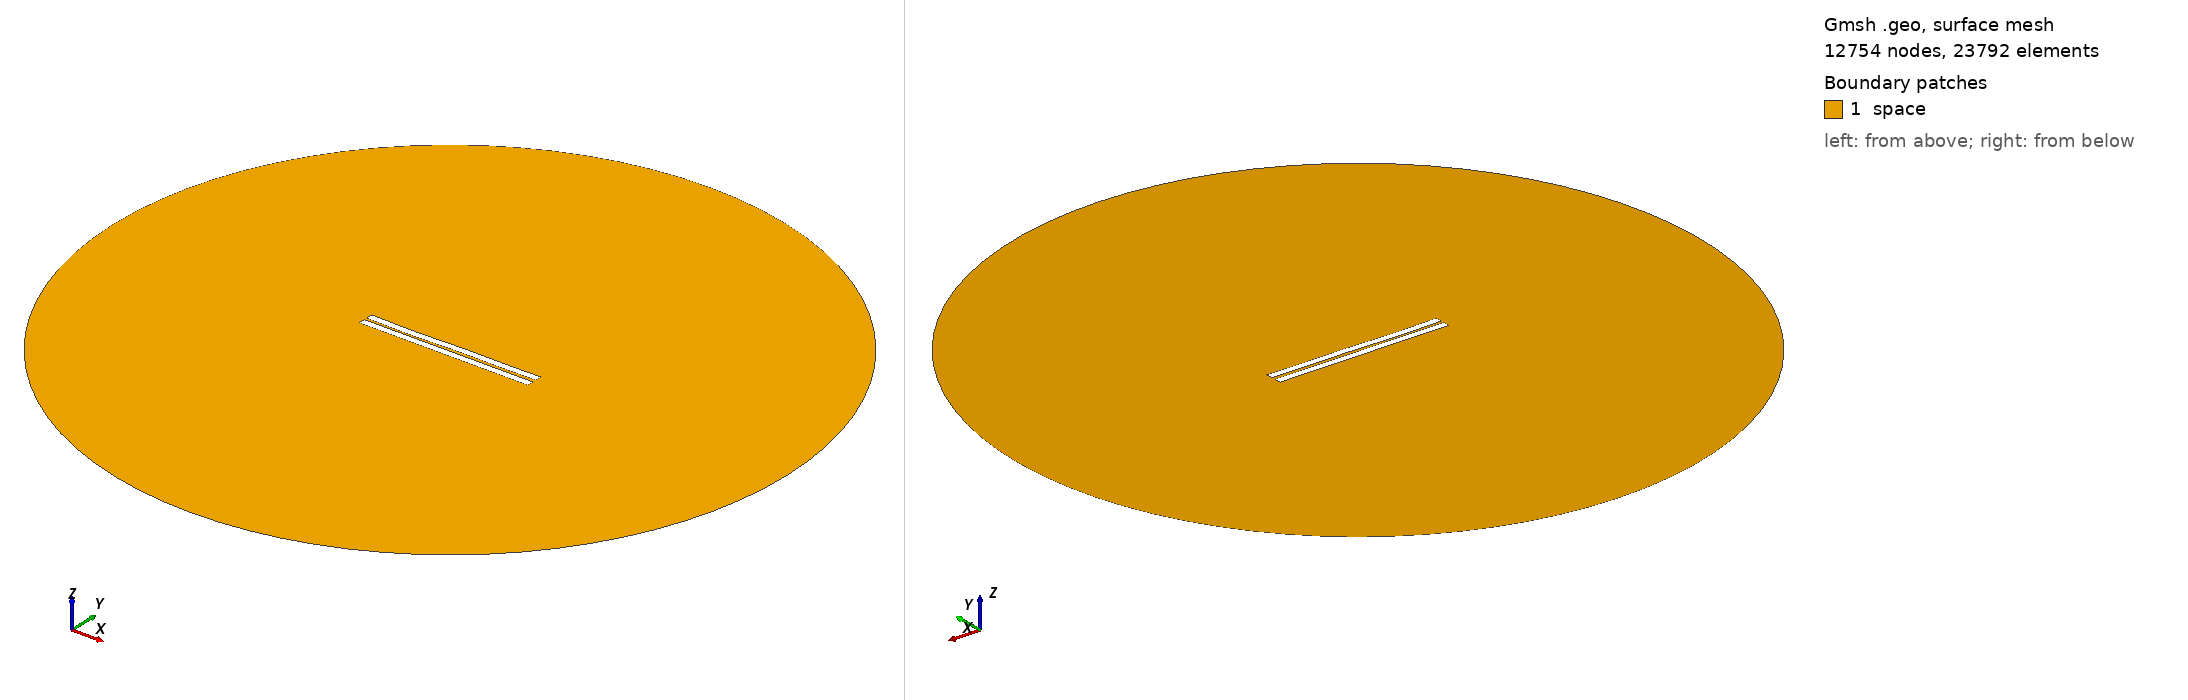

Gmsh geometry script, surface-meshed: 12754 nodes, 23792 surface elements. Boundary patches (legend numbers): 1 space. Left view from above one corner, right view from below the opposite corner. Legend entries are the model's physical surfaces. The drawing asked Gmsh for element sizes between 1% and 20% of the model's largest extent; the script's own settings can give other sizes.

=== 526.geo (drawn) ===
//---------------------------------------
// Geometry kernel
//---------------------------------------

SetFactory("OpenCASCADE");



//---------------------------------------
// Parameters of the geometry
//---------------------------------------

// Overetch of the upper plate
overetch = 0.0;

// Distance between the plates
distance = 1.5;

// Discretization over the x axis (for the deformation)
nx = 50; 

// Length of the plate
L = 100 - overetch; 

// Number of modes
n = 4; 

// 1st mode coefficient
coeff(1) = 0.15;
beta(1) = 0.596864 * 3.1415926535 / L;

// 2nd mode coefficient
coeff(2) = -0.075;
beta(2) = 1.49418 * 3.1415926535 / L;

// 3rd mode coefficient
coeff(3) = -0.15;
beta(3) = 2.50025 * 3.1415926535 / L;

// 4th mode coefficient
coeff(4) = -0.15;
beta(4) = 3.49999 * 3.1415926535 / L;



//---------------------------------------
// Upper plate (deformed rectangle)
//---------------------------------------

// Coordiantes of the upper plate
xmin = -50;
xmax = 50 - overetch;

// Height of the upper plate
yheight = 4 - 2 * overetch;

// Indexes of the points
UpperID[] = {};
LowerID[] = {};
LeftID[] = {};
RightID[] = {};

// Point index
p = 1;

// Horizontal edges
For i In {1:nx}
    x = xmin + (i-1)*(xmax - xmin)/(nx-1);

    y_bottom = distance / 2 + overetch;
    For j In {1:n}
        C = (Cosh(beta(j)*L) + Cos(beta(j)*L)) / (Sinh(beta(j)*L) + Sin(beta(j)*L));
        y_bottom  = y_bottom + coeff(j) * (Cosh(beta(j)*(x+50)) - Cos(beta(j)*(x+50)) - C * (Sinh(beta(j)*(x+50)) - Sin(beta(j)*(x+50))));
    EndFor

    y_top = y_bottom + yheight;

    Point(p) = {x, y_top, 0, 1.0};
    UpperID[i] = p;
    p = p + 1;

    Point(p) = {x, y_bottom, 0, 1.0};
    LowerID[i] = p;
    p = p + 1;
EndFor

// Create point lists
UpperPts[] = {}; LowerPts[] = {};
For i In {1:nx}
  UpperPts[] += {UpperID[i]};
  LowerPts[] += {LowerID[i]};
EndFor

// Build splines
Spline(1) = {UpperPts[]};
Spline(2) = {LowerPts[]};
Line(3) = {LowerPts[nx-1], UpperPts[nx-1]};
Line(4) = {LowerPts[0], UpperPts[0]};

// Build the plane surface
Curve Loop(1) = {2, 3, -1, -4};
Plane Surface(1) = {1};



//---------------------------------------
// Lower plate (rectangle)
//---------------------------------------

// Vertices
Point(1001) = {-50, -1, 0, 1.0};
Point(1002) = { 50, -1, 0, 1.0};
Point(1003) = { 50,  -5, 0, 1.0};
Point(1004) = {-50,  -5, 0, 1.0};

// Edges
Line(5) = {1001, 1002};
Line(6) = {1002, 1003};
Line(7) = {1003, 1004};
Line(8) = {1004, 1001};

// Plane surface
Line Loop(2) = {5, 6, 7, 8};
Plane Surface(2) = {2}; 



//---------------------------------------
// Outer (fictious) boundary
//---------------------------------------

// Points
Point(1005) = {0, 0, 0};       // Center
Point(1006) = {200, 0, 0};     // Start point
Point(1007) = {0, 200, 0};     // 90 degrees
Point(1008) = {-200, 0, 0};    // 180 degrees
Point(1009) = {0, -200, 0};    // 270 degrees

// Circle arcs (each needs start, center, end)
Circle(9) = {1006, 1005, 1007};
Circle(10) = {1007, 1005, 1008};
Circle(11) = {1008, 1005, 1009};
Circle(12) = {1009, 1005, 1006};

// Plane surface for the entire domain
Curve Loop(3) = {9, 10, 11, 12};
Surface(3) = {3};

// Subtract the plates from the whole domain to obtain the actual domain where we want to solve the equations
BooleanDifference{ Surface{3}; Delete; }{ Surface{1}; Surface{2}; Delete; }




//---------------------------------------
// Transfinite Lines/Curves
//---------------------------------------

// Set the number of points on the boundaries
r = 7;

// Plates
Transfinite Curve {1, 2} = 50*r Using Progression 1;
Transfinite Curve {3, 4} = 2*r Using Progression 1;
Transfinite Line {5, 7} = 50*r Using Progression 1;
Transfinite Line {6, 8} = 2*r Using Progression 1;

// Outer boundary
Transfinite Line {9, 10, 11, 12} = 20 Using Progression 1;



//---------------------------------------
// Physical groups
//---------------------------------------                

// Physical curves (boundaries)
Physical Line("force_segment", 10) = {2};
Physical Line("upper_plate", 11) = {1, 3, 4};
Physical Line("lower_plate", 12) = {5, 6, 7, 8};
Physical Line("boundary", 20) = {9, 10, 11, 12};

// Physical Surfaces
Physical Surface("space", 30) = {3};



//---------------------------------------
// 6. Generate the Mesh
//---------------------------------------

// 2D mesh generation
Mesh 2;
